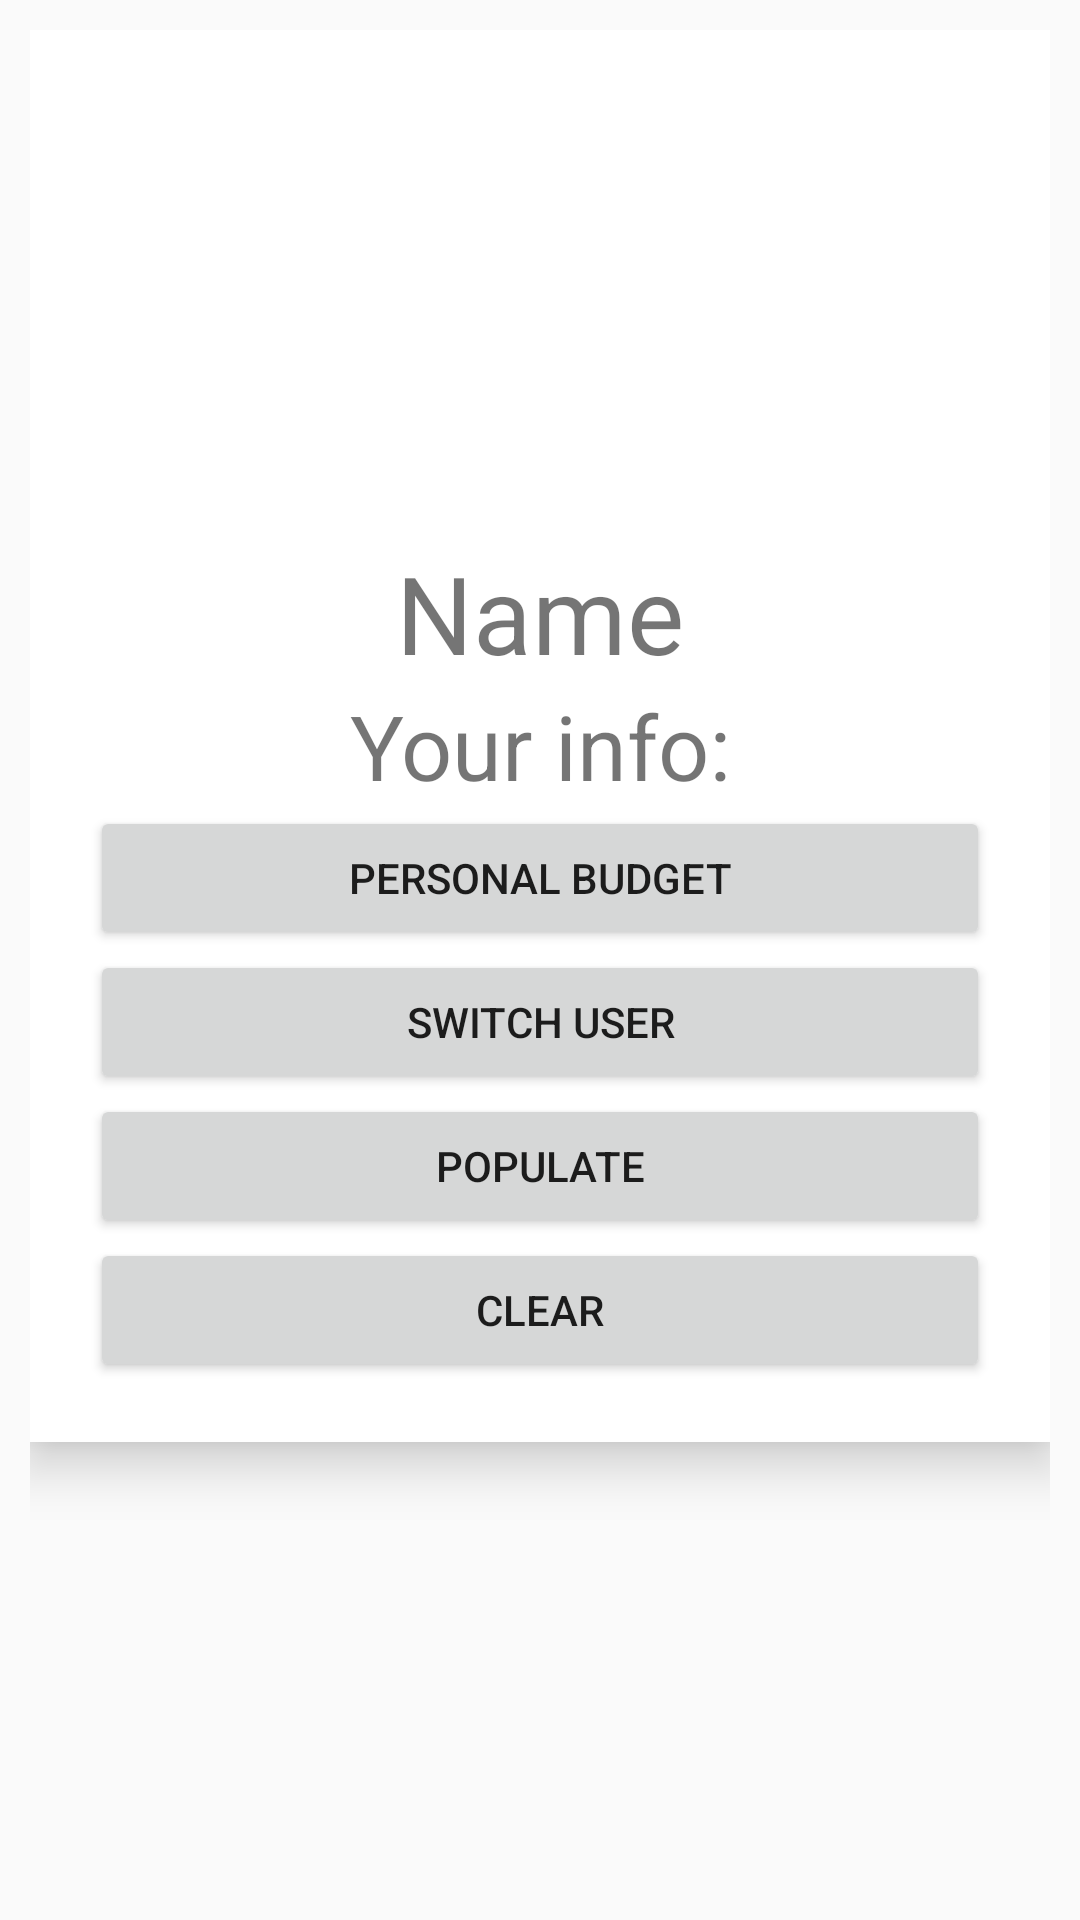

This screen was rendered from an Android layout file. Write that file and the resources it references.
<!-- AndroidManifest.xml: application theme Base.Theme.AppCompat.Light -->
<!-- res/layout/fragment_settings.xml -->
<?xml version="1.0" encoding="utf-8"?>
    <ScrollView
    xmlns:android="http://schemas.android.com/apk/res/android"
    xmlns:tools="http://schemas.android.com/tools"
        android:layout_width="match_parent"
        android:layout_height="match_parent"
        tools:context=".SettingsFragment"
    android:padding="10dp">

        <LinearLayout
            android:layout_width="match_parent"
            android:layout_height="wrap_content"
            android:orientation="vertical"
            android:background="#ffffff"
            android:elevation="10dp"
            android:gravity="center"
            android:padding="20dp">
            


            <ImageView
                android:id="@+id/profilePicture"
                android:layout_width="150dp"
                android:layout_height="150dp"
                android:layout_gravity="center"
                android:src="@drawable/camera" />
            

            <TextView
                android:id="@+id/name"
                android:layout_width="match_parent"
                android:layout_height="wrap_content"
                android:text="Name"
                android:textAlignment="center"
                android:textSize="36sp" />

            <TextView
                android:id="@+id/ProfilePoints"
                android:layout_width="match_parent"
                android:layout_height="wrap_content"
                android:gravity="center"
                android:text="Your info:"
                android:textSize="30dp" />

            <Button
                android:id="@+id/personalBudget"
                android:layout_width="match_parent"
                android:layout_height="match_parent"
                android:layout_gravity="center"
                android:onClick="updateBudget"
                android:text="Personal Budget" />

            <Button
                android:id="@+id/logout"
                android:layout_width="match_parent"
                android:layout_height="wrap_content"
                android:onClick="logout"
                android:text="Switch User" />
            <Button
                android:id="@+id/populate"
                android:layout_width="match_parent"
                android:layout_height="match_parent"
                android:layout_gravity="center"
                android:text="Populate" />

            <Button
                android:id="@+id/clear"
                android:layout_width="match_parent"
                android:layout_height="match_parent"
                android:text="Clear" />


        </LinearLayout>
    </ScrollView>
<!-- resources referenced by this layout -->
<resources>

</resources>
